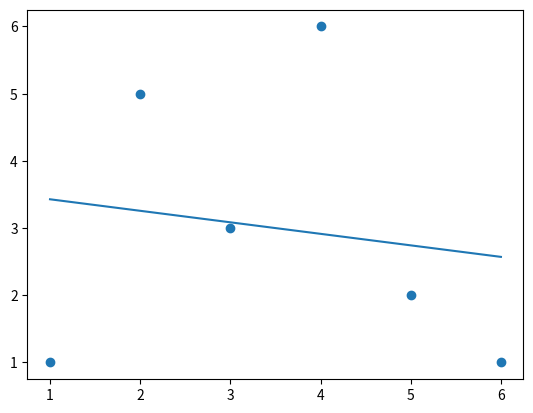

Source code (Python):
from statistics import mean
import numpy as np
import matplotlib.pyplot as plt

xs = np.array([1,2,3,4,5,6], dtype=np.float64)
ys = np.array([1,5,3,6,2,1], dtype=np.float64)

def best_fit_slop_and_intercept(xs, ys):
    m = (((mean(xs)*mean(ys)) - mean(xs*ys)) /(mean(xs)**2 - mean(xs**2)))
    
    b = mean(ys) - m*mean(xs)
    return m, b

m, b = best_fit_slop_and_intercept(xs, ys)
print(m,b)
regression_line = [(m*x)+b for x in xs] 
plt.scatter(xs,ys)
plt.plot(xs, regression_line)
plt.show


 


